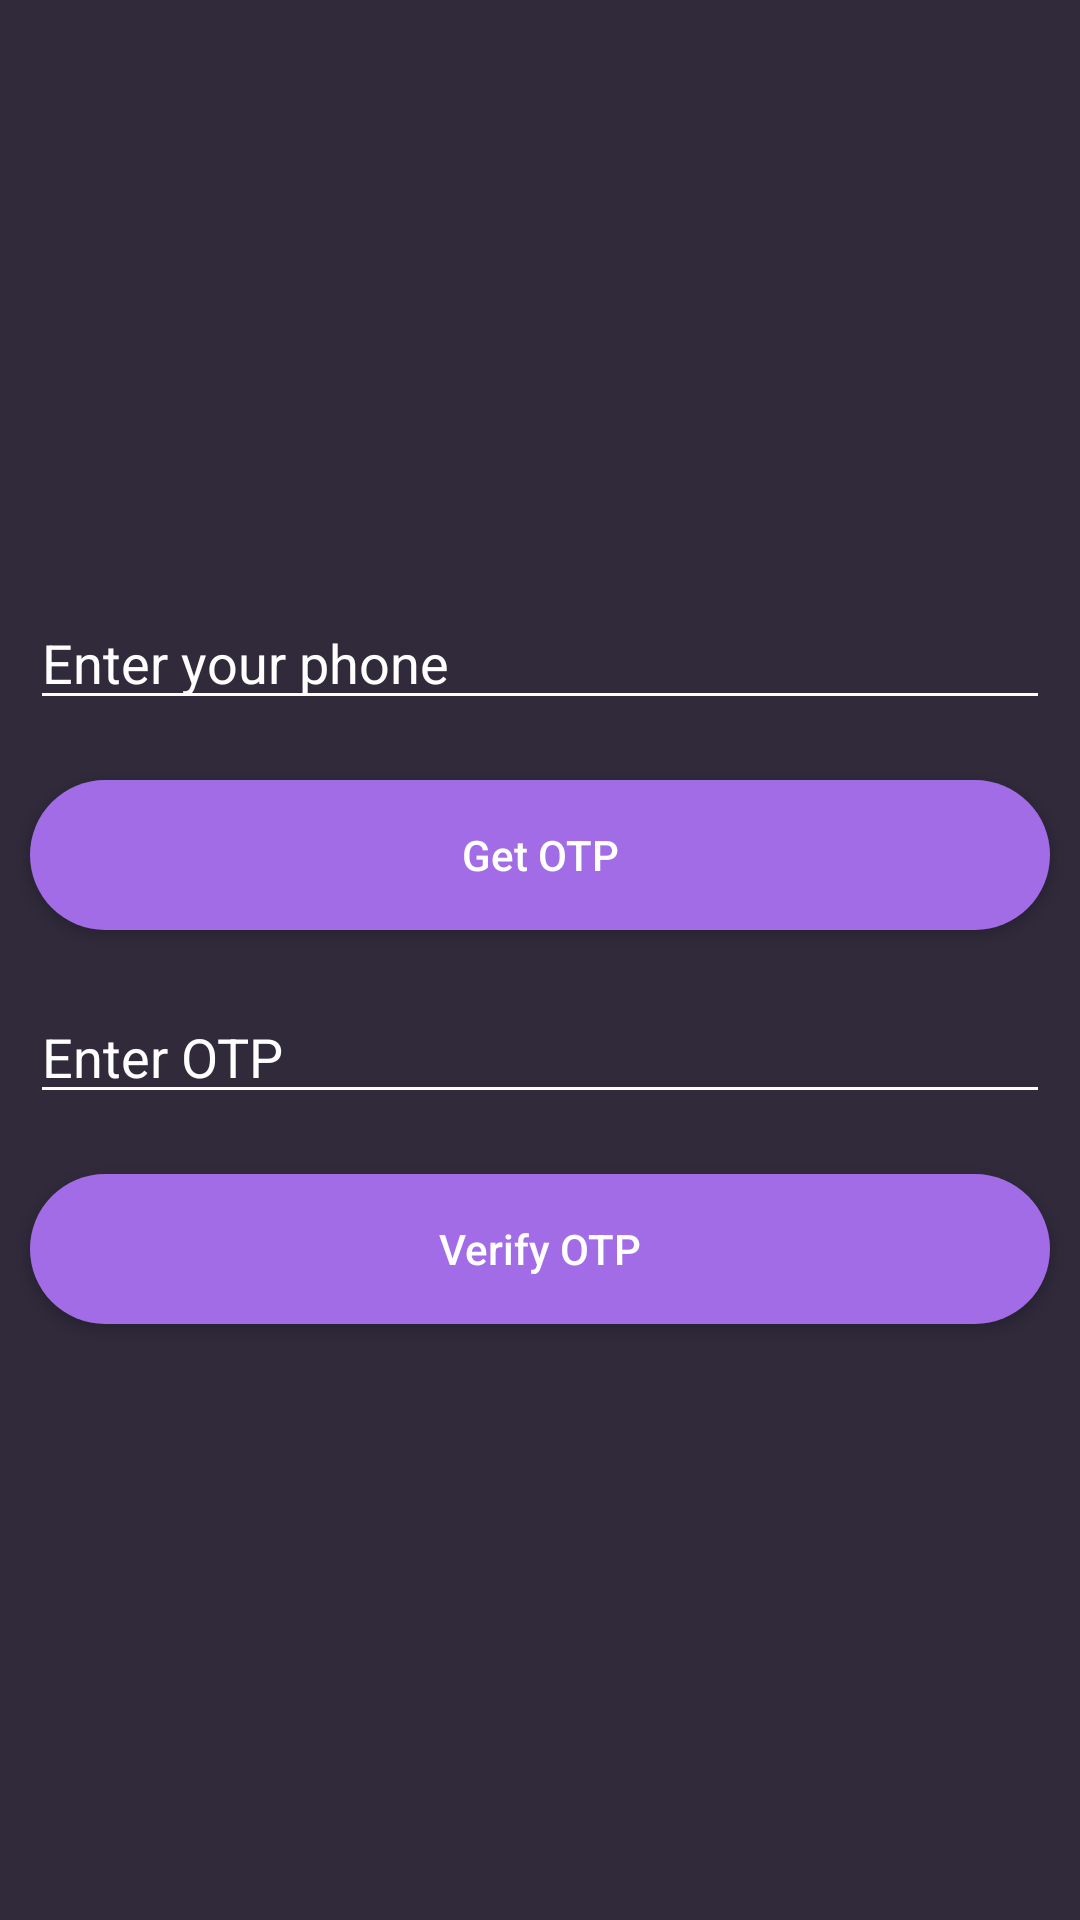

This screen was rendered from an Android layout file. Write that file and the resources it references.
<!-- AndroidManifest.xml: application theme Theme.Design.NoActionBar -->
<!-- res/layout/activity_signin_phone_number.xml -->
<?xml version="1.0" encoding="utf-8"?>
<RelativeLayout
    xmlns:android="http://schemas.android.com/apk/res/android"
    xmlns:tools="http://schemas.android.com/tools"
    android:layout_width="match_parent"
    android:layout_height="match_parent"
    android:background="@color/scr_background"
    android:gravity="center_vertical"
    tools:context=".View.SignInPhone">

    

    


    <EditText

        android:id="@+id/idEdtPhoneNumber"
        android:layout_width="match_parent"
        android:layout_height="wrap_content"
        android:layout_centerHorizontal="true"
        android:layout_marginStart="10dp"
        android:layout_marginTop="10dp"
        android:layout_marginEnd="10dp"
        android:layout_marginBottom="10dp"
        android:backgroundTint="@color/white"
        android:hint="Enter your phone"
        android:importantForAutofill="no"
        android:inputType="phone"
        android:textColor="@color/white"
        android:textColorHint="@color/white" />

    <Button
        android:id="@+id/idBtnGetOtp"
        android:layout_width="match_parent"
        android:layout_height="wrap_content"
        android:layout_below="@id/idEdtPhoneNumber"
        android:layout_marginStart="10dp"
        android:layout_marginTop="10dp"
        android:layout_marginEnd="10dp"
        android:layout_marginBottom="10dp"
        android:background="@drawable/long_round_button"
        android:text="Get OTP"
        android:textAllCaps="false" />

    
    <EditText
        android:id="@+id/idEdtOtp"
        android:layout_width="match_parent"
        android:layout_height="wrap_content"
        android:layout_below="@id/idBtnGetOtp"
        android:layout_marginStart="10dp"
        android:layout_marginTop="10dp"
        android:layout_marginEnd="10dp"
        android:layout_marginBottom="10dp"
        android:hint="Enter OTP"
        android:backgroundTint="@color/white"
        android:importantForAutofill="no"
        android:inputType="phone"
        android:textColor="@color/white"
        android:textColorHint="@color/white" />

    
    <Button
        android:id="@+id/idBtnVerify"
        android:layout_width="match_parent"
        android:layout_height="wrap_content"
        android:layout_below="@id/idEdtOtp"
        android:layout_marginStart="10dp"
        android:layout_marginTop="10dp"
        android:layout_marginEnd="10dp"
        android:layout_marginBottom="10dp"
        android:background="@drawable/long_round_button"
        android:text="Verify OTP"
        android:textAllCaps="false" />

</RelativeLayout>
<!-- resources referenced by this layout -->
<resources>
  <color name="scr_background">#302a3b</color>
  <color name="white">#FFFFFFFF</color>
  <!-- drawable long_round_button (drawable) -->
  <?xml version="1.0" encoding="utf-8"?>
  <layer-list xmlns:android="http://schemas.android.com/apk/res/android">
      <item>
          <shape android:shape="rectangle">
              
              <solid android:color="@color/btn_background"/>
              <corners android:radius="50dp"/>
              <size android:width="100dp" android:height="50dp"/>
              <padding android:left="15dp"
                  android:right="15dp"
                  android:top="15dp"
                  android:bottom="15dp"/>
          </shape>
      </item>
  </layer-list>
  <color name="btn_background">#a16ce6</color>
</resources>
